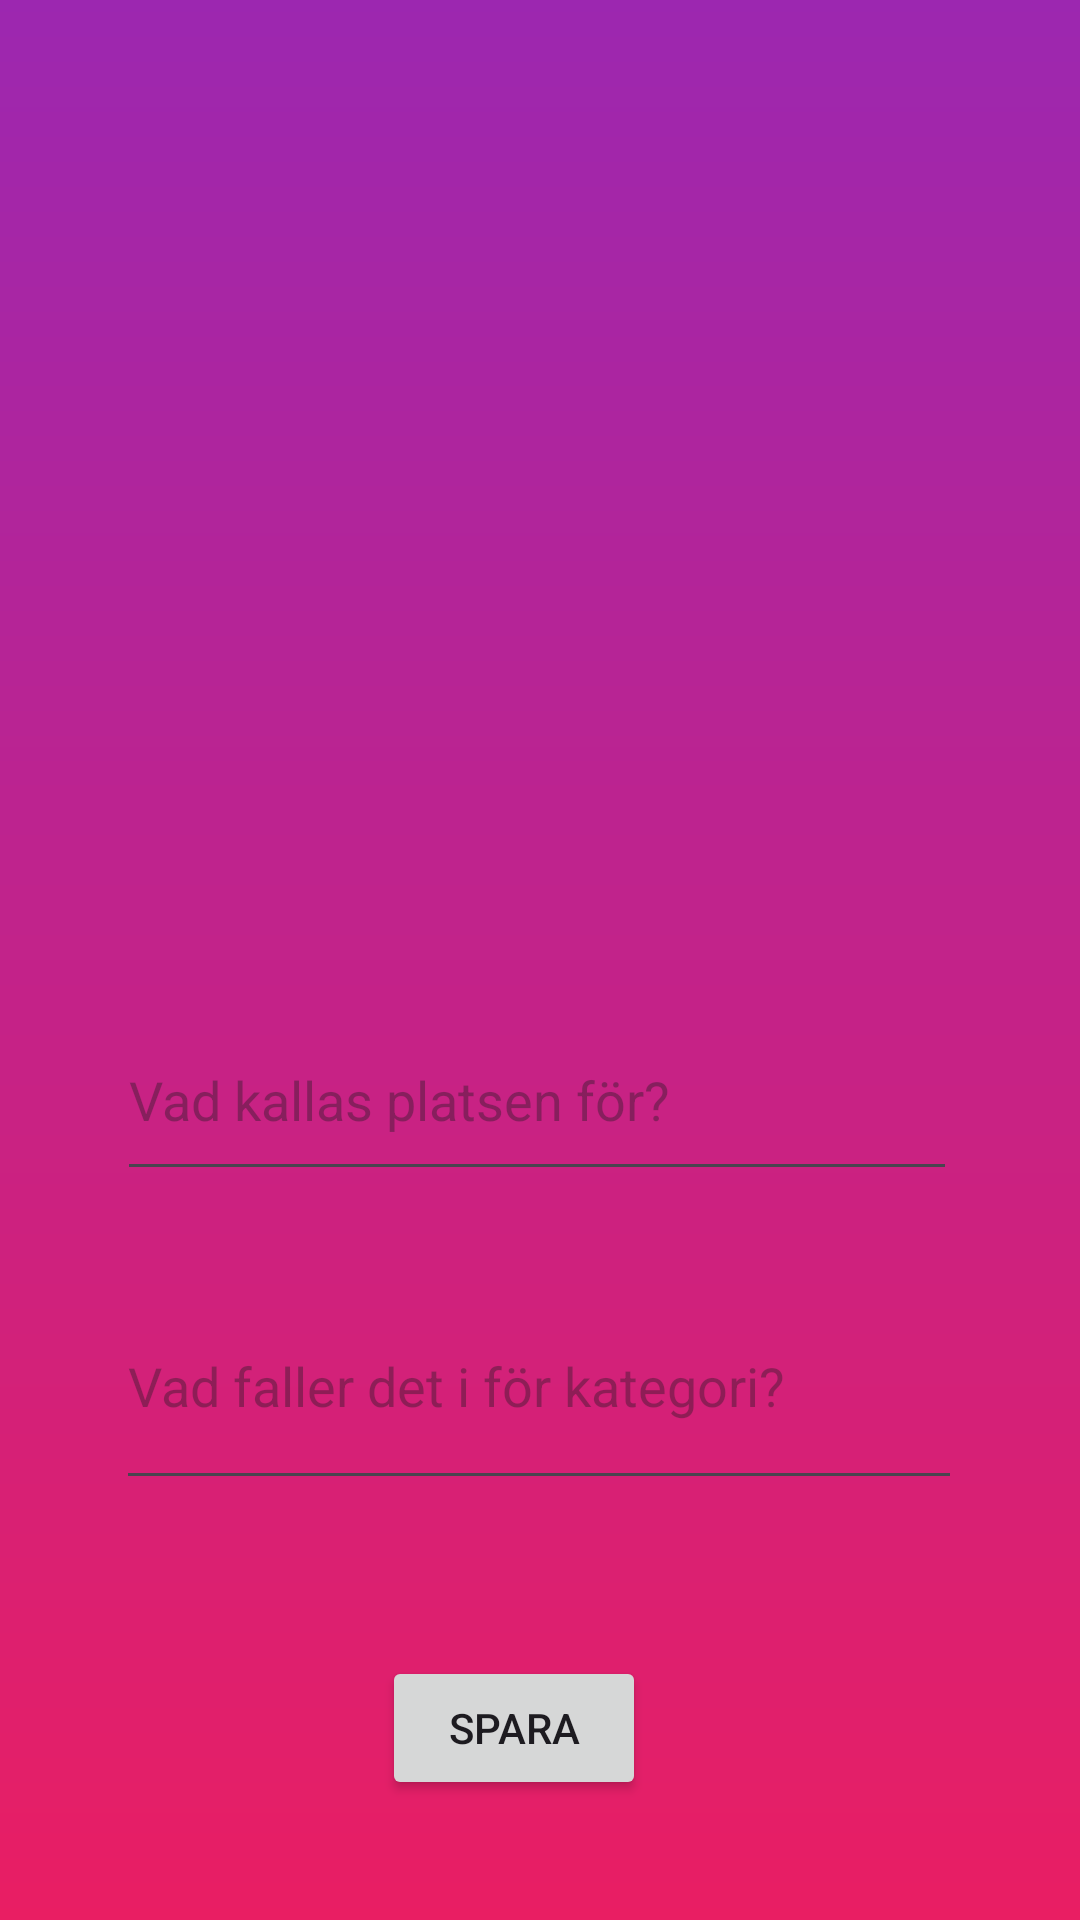

Here is an Android app screen rendered from its layout file. Give the layout XML and the strings, colors and styles it references.
<!-- AndroidManifest.xml: application theme Theme.NaturalGem -->
<!-- res/layout/activity_add_place.xml -->
<?xml version="1.0" encoding="utf-8"?>
<androidx.constraintlayout.widget.ConstraintLayout xmlns:android="http://schemas.android.com/apk/res/android"
    xmlns:app="http://schemas.android.com/apk/res-auto"
    xmlns:tools="http://schemas.android.com/tools"
    android:id="@+id/nameTextView"
    android:layout_width="match_parent"
    android:layout_height="match_parent"
    android:background="@drawable/gradient_background_purple"
    tools:context=".AddPlaceAndEditActivity">

    <Button
        android:id="@+id/saveButton"
        android:layout_width="wrap_content"
        android:layout_height="wrap_content"
        android:layout_marginBottom="40dp"
        android:text="Spara"
        app:layout_constraintBottom_toBottomOf="parent"
        app:layout_constraintEnd_toEndOf="parent"
        app:layout_constraintHorizontal_bias="0.468"
        app:layout_constraintStart_toStartOf="parent" />

    <EditText
        android:id="@+id/nameEditText"
        android:layout_width="280dp"
        android:layout_height="64dp"
        android:layout_marginTop="32dp"
        android:ems="10"
        android:hint="Vad kallas platsen för?"
        android:inputType="text"
        android:textColor="#000000"
        app:layout_constraintEnd_toEndOf="parent"
        app:layout_constraintHorizontal_bias="0.488"
        app:layout_constraintStart_toStartOf="parent"
        app:layout_constraintTop_toBottomOf="@+id/imageEdit" />

    <EditText
        android:id="@+id/categoryEditText"
        android:layout_width="282dp"
        android:layout_height="79dp"
        android:layout_marginTop="24dp"
        android:ems="10"
        android:hint="Vad faller det i för kategori? "
        android:inputType="text"
        app:layout_constraintEnd_toEndOf="parent"
        app:layout_constraintHorizontal_bias="0.496"
        app:layout_constraintStart_toStartOf="parent"
        app:layout_constraintTop_toBottomOf="@+id/nameEditText" />

    <ImageView
        android:id="@+id/imageEdit"
        android:layout_width="264dp"
        android:layout_height="253dp"
        android:layout_marginTop="48dp"
        app:layout_constraintEnd_toEndOf="parent"
        app:layout_constraintHorizontal_bias="0.496"
        app:layout_constraintStart_toStartOf="parent"
        app:layout_constraintTop_toTopOf="parent"
        app:srcCompat="@drawable/flower" />

</androidx.constraintlayout.widget.ConstraintLayout>
<!-- resources referenced by this layout -->
<resources>
  <!-- drawable gradient_background_purple (drawable) -->
  <shape xmlns:android="http://schemas.android.com/apk/res/android">
      <gradient
          android:startColor="#E91E63"
      android:endColor="#9C27B0"
      android:angle="90"/>
  </shape>
  <style name="Theme.NaturalGem" parent="Base.Theme.NaturalGem" />
  <style name="Base.Theme.NaturalGem" parent="Theme.Material3.DayNight.NoActionBar">
          
          
      </style>
</resources>
